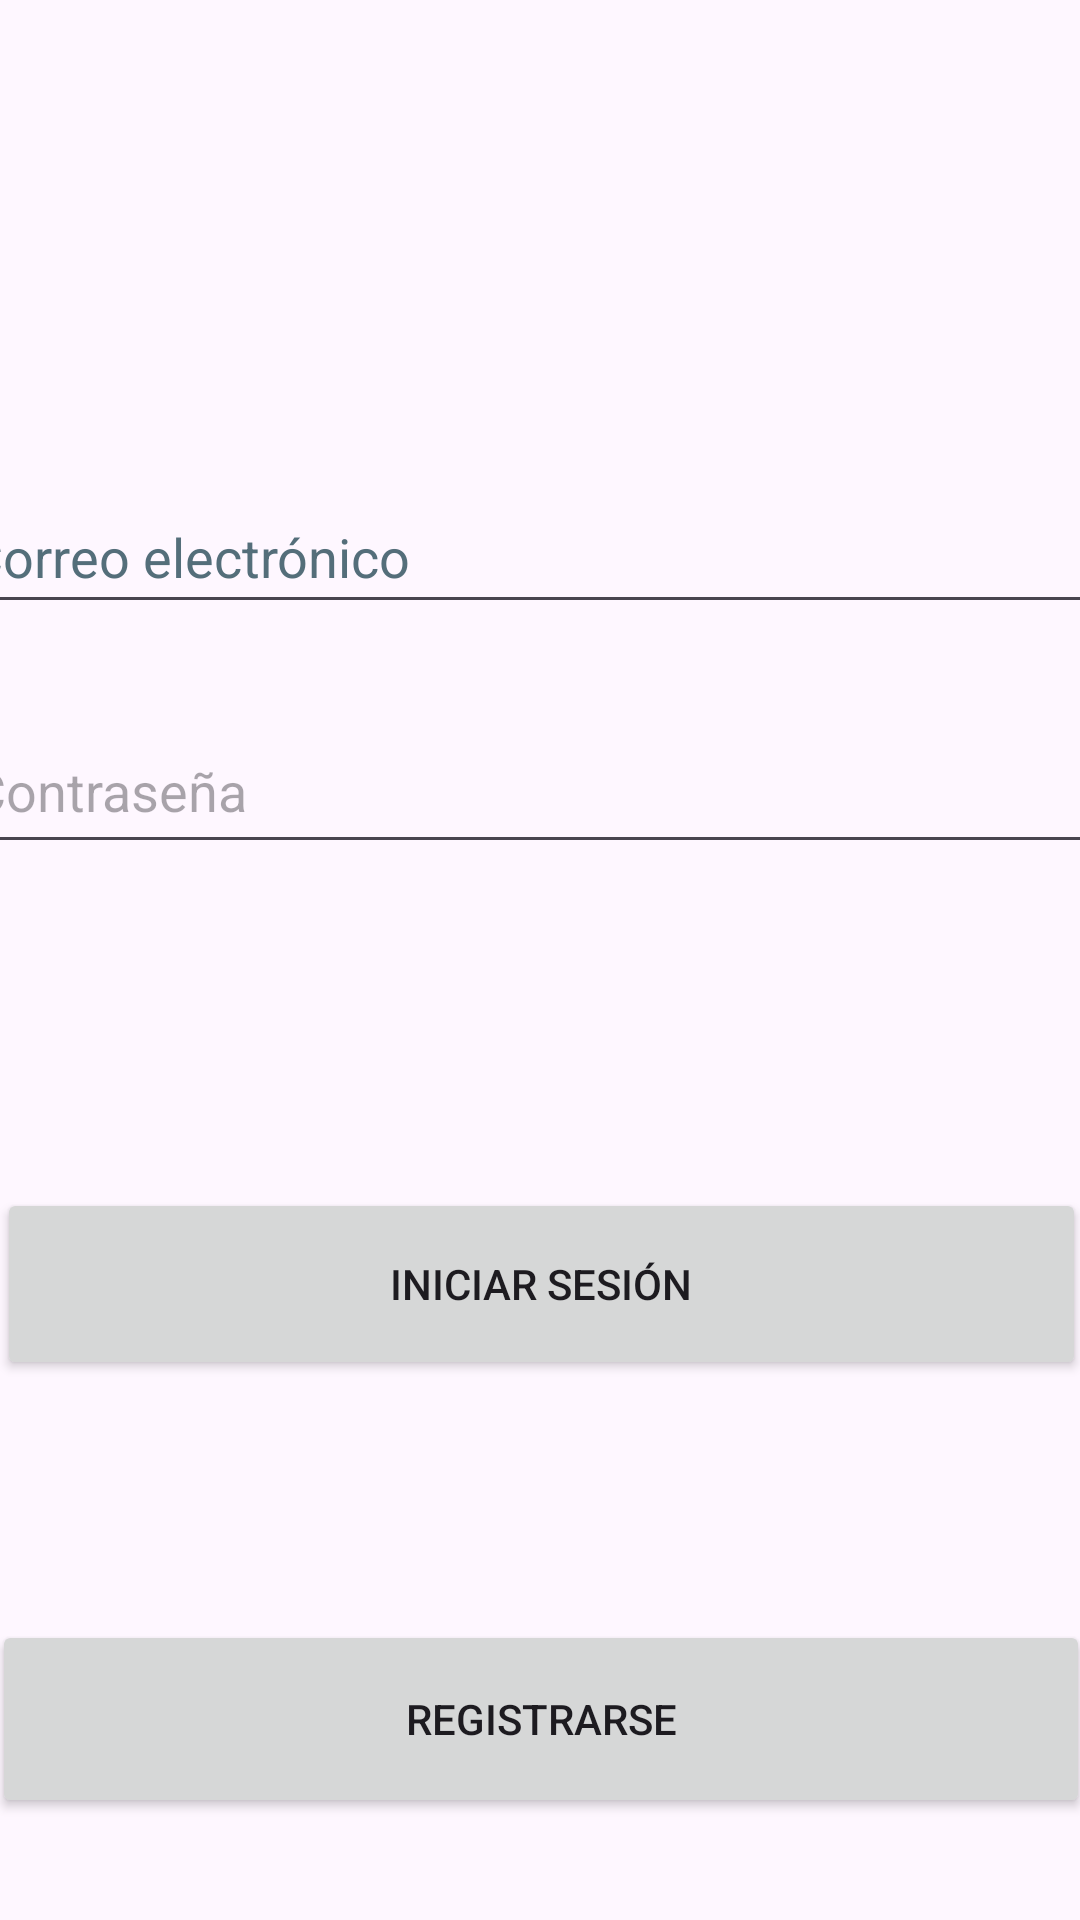

Here is an Android app screen rendered from its layout file. Give the layout XML and the strings, colors and styles it references.
<!-- AndroidManifest.xml: application theme Theme.AlienTCH -->
<!-- res/layout/activity_login.xml -->
<?xml version="1.0" encoding="utf-8"?>
<androidx.constraintlayout.widget.ConstraintLayout xmlns:android="http://schemas.android.com/apk/res/android"
    xmlns:tools="http://schemas.android.com/tools"
    android:layout_width="match_parent"
    android:layout_height="match_parent"
    xmlns:app="http://schemas.android.com/apk/res-auto">

    <EditText
        android:id="@+id/email"
        android:layout_width="392dp"
        android:layout_height="48dp"
        android:layout_marginTop="160dp"
        android:autofillHints=""
        android:hint="Correo electrónico"
        android:inputType="textEmailAddress"
        android:minHeight="48dp"
        android:textColorHint="#546E7A"
        app:layout_constraintEnd_toEndOf="parent"
        app:layout_constraintHorizontal_bias="0.473"
        app:layout_constraintStart_toStartOf="parent"
        app:layout_constraintTop_toTopOf="parent" />

    <EditText
        android:id="@+id/password"
        android:layout_width="388dp"
        android:layout_height="52dp"
        android:layout_marginTop="28dp"
        android:autofillHints=""
        android:hint="Contraseña"
        android:inputType="textPassword"
        android:minHeight="48dp"
        app:layout_constraintEnd_toEndOf="parent"
        app:layout_constraintStart_toStartOf="parent"
        app:layout_constraintTop_toBottomOf="@id/email" />

    <Button
        android:id="@+id/loginButton"
        android:layout_width="363dp"
        android:layout_height="64dp"
        android:layout_marginTop="108dp"
        android:text="Iniciar sesión"
        app:layout_constraintEnd_toEndOf="parent"
        app:layout_constraintStart_toStartOf="parent"
        app:layout_constraintTop_toBottomOf="@id/password" />

    <Button
        android:id="@+id/registerButton"
        android:layout_width="366dp"
        android:layout_height="66dp"
        android:layout_marginTop="80dp"
        android:text="Registrarse"
        app:layout_constraintEnd_toEndOf="parent"
        app:layout_constraintHorizontal_bias="0.533"
        app:layout_constraintStart_toStartOf="parent"
        app:layout_constraintTop_toBottomOf="@id/loginButton" />

</androidx.constraintlayout.widget.ConstraintLayout>
<!-- resources referenced by this layout -->
<resources>
  <style name="Theme.AlienTCH" parent="Base.Theme.AlienTCH" />
  <style name="Base.Theme.AlienTCH" parent="Theme.Material3.DayNight.NoActionBar">
          
          
      </style>
</resources>
